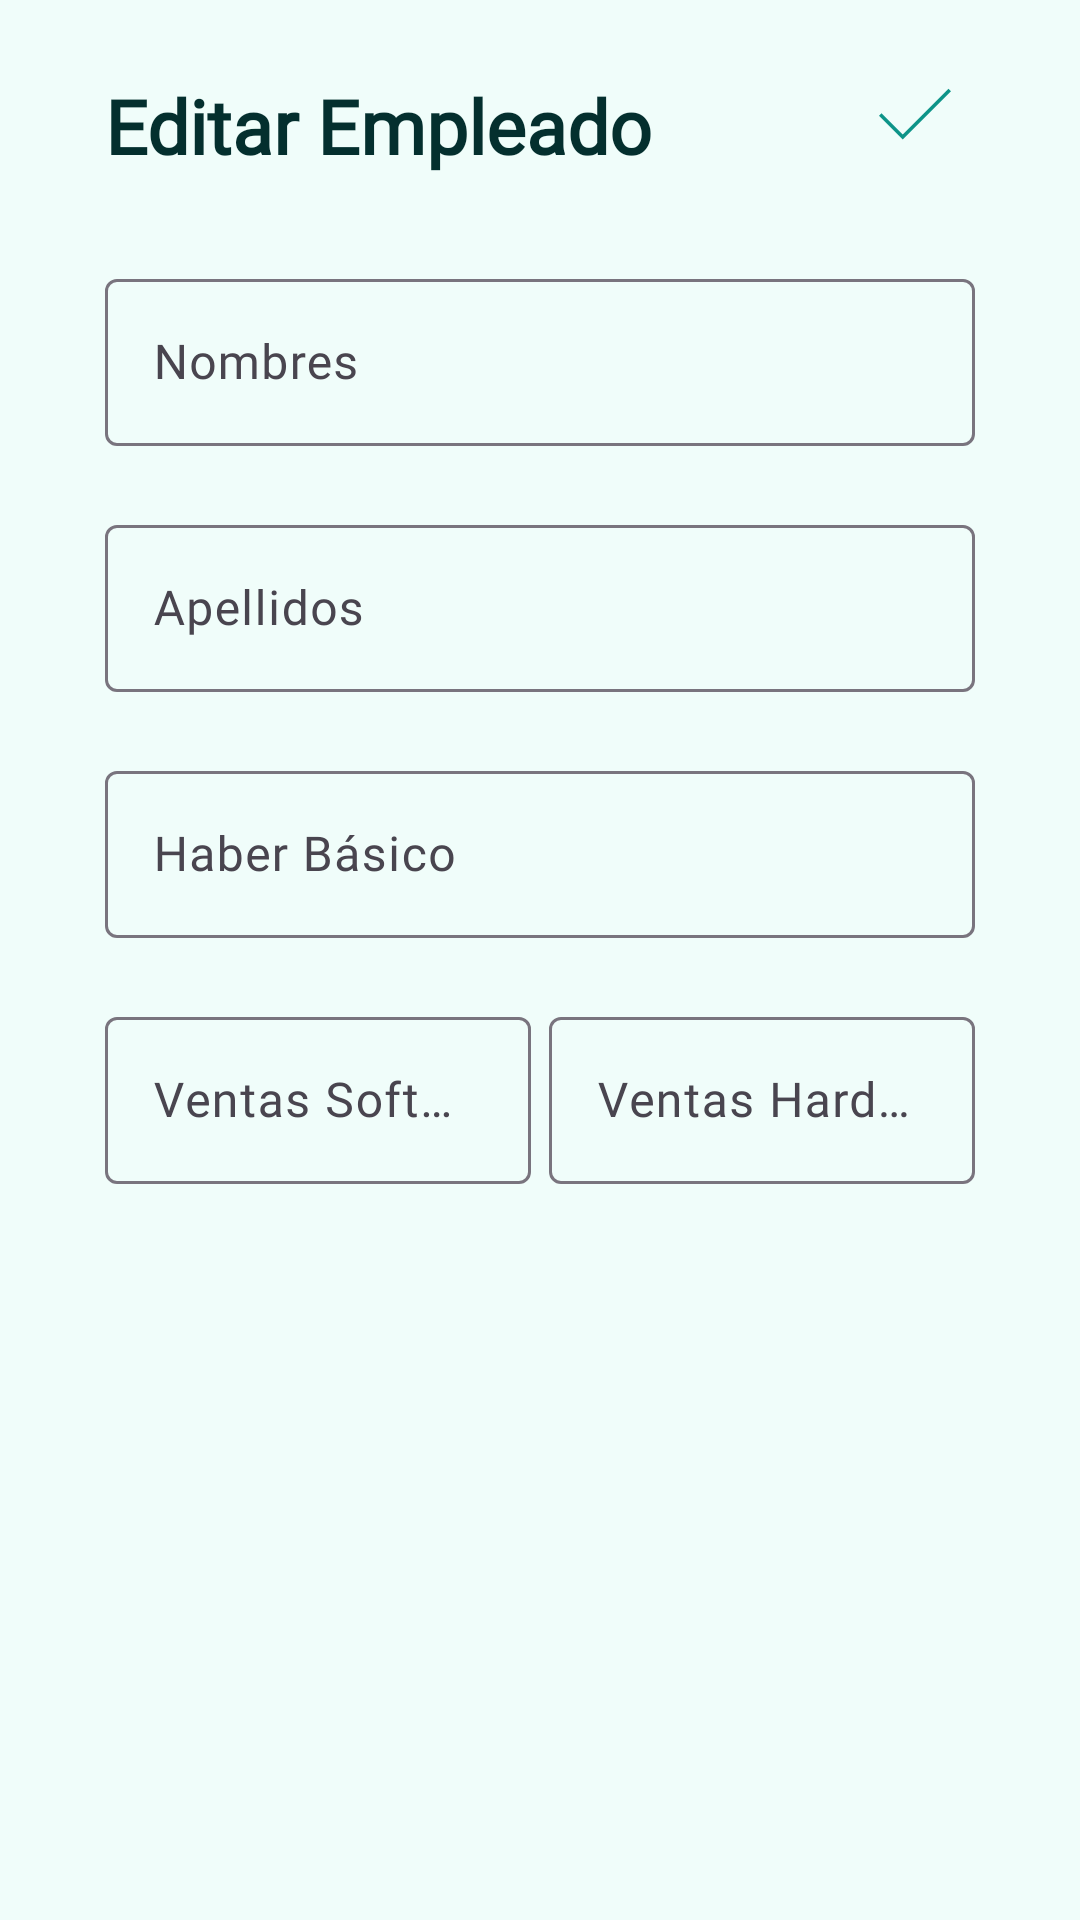

Reconstruct the res/layout file that produces this screen, plus the resources it refers to.
<!-- AndroidManifest.xml: application theme Theme.PlanillaMensual -->
<!-- res/layout/activity_update_empleado.xml -->
<?xml version="1.0" encoding="utf-8"?>
<RelativeLayout
    xmlns:android="http://schemas.android.com/apk/res/android"
    xmlns:tools="http://schemas.android.com/tools"
    android:layout_width="match_parent"
    android:layout_height="match_parent"
    android:orientation="vertical"
    android:padding="18dp"
    tools:context=".UpdateEmpleadoActivity">

    <TextView
        android:id="@+id/textView"
        android:layout_width="wrap_content"
        android:layout_height="wrap_content"
        android:layout_marginVertical="7dp"
        android:fontFamily="@font/ubuntu_light"
        android:textStyle="bold"
        android:layout_alignParentTop="true"
        android:layout_marginTop="16dp"
        android:layout_marginStart="17dp"
        android:textSize="25sp"
        android:textColor="@color/teal_950"
        android:text="@string/editar_empleado"
        tools:ignore="RelativeOverlap" />
    <ImageView
        android:id="@+id/btnUpdate"
        android:layout_width="40dp"
        android:layout_height="40dp"
        android:layout_marginEnd="17dp"
        android:src="@drawable/check"
        android:layout_alignParentEnd="true"/>

    <LinearLayout
        android:layout_width="wrap_content"
        android:layout_height="wrap_content"
        android:layout_marginVertical="7dp"
        android:layout_below="@+id/textView"
        android:layout_alignParentStart="true"
        android:layout_alignParentEnd="true"
        android:layout_alignParentBottom="true"
        android:layout_marginStart="17dp"
        android:layout_marginTop="30dp"
        android:layout_marginEnd="17dp"
        android:layout_marginBottom="30dp"
        android:orientation="vertical">

        <com.google.android.material.textfield.TextInputLayout
            android:id="@+id/txtInputLayoutENombres"
            android:layout_width="match_parent"
            android:layout_height="wrap_content"
            android:layout_marginTop="15dp"
            android:layout_marginBottom="7dp">

            <com.google.android.material.textfield.TextInputEditText
                android:id="@+id/txtUpdateNombres"
                android:layout_width="match_parent"
                android:layout_height="wrap_content"
                android:layout_marginVertical="7dp"
                android:inputType="text"
                android:fontFamily="@font/ubuntu_light"
                android:hint="@string/nombres" />
        </com.google.android.material.textfield.TextInputLayout>

        <com.google.android.material.textfield.TextInputLayout
            android:id="@+id/txtInputLayoutEApellidos"
            android:layout_width="match_parent"
            android:layout_height="wrap_content"
            android:layout_marginVertical="7dp">

            <com.google.android.material.textfield.TextInputEditText
                android:id="@+id/txtUpdateApellidos"
                android:layout_width="match_parent"
                android:layout_height="wrap_content"
                android:layout_marginVertical="7dp"
                android:fontFamily="@font/ubuntu_light"
                android:inputType="text"
                android:hint="@string/apellidos" />
        </com.google.android.material.textfield.TextInputLayout>

        <com.google.android.material.textfield.TextInputLayout
            android:id="@+id/txtInputLayoutEHaberBasico"
            android:layout_width="match_parent"
            android:layout_height="wrap_content"
            android:layout_marginVertical="7dp">

            <com.google.android.material.textfield.TextInputEditText
                android:id="@+id/txtUpdateHaberB"
                android:layout_width="match_parent"
                android:layout_height="wrap_content"
                android:layout_marginVertical="7dp"
                android:fontFamily="@font/ubuntu_light"
                android:inputType="number"
                android:hint="@string/haber_basico" />
        </com.google.android.material.textfield.TextInputLayout>

        <LinearLayout
            android:layout_width="match_parent"
            android:layout_height="match_parent"
            android:baselineAligned="false"
            android:orientation="horizontal">
            <com.google.android.material.textfield.TextInputLayout
                android:id="@+id/txtInputLayoutEVSoftware"
                android:layout_width="match_parent"
                android:layout_height="wrap_content"
                android:layout_marginVertical="7dp"
                android:layout_marginEnd="3dp"
                android:layout_weight="1">

                <com.google.android.material.textfield.TextInputEditText
                    android:id="@+id/txtUpdateVentaS"
                    android:layout_width="match_parent"
                    android:layout_height="wrap_content"
                    android:fontFamily="@font/ubuntu_light"
                    android:inputType="number"
                    android:hint="@string/ventas_software" />
            </com.google.android.material.textfield.TextInputLayout>

            <com.google.android.material.textfield.TextInputLayout
                android:id="@+id/txtInputLayoutEVHardware"
                android:layout_width="match_parent"
                android:layout_height="wrap_content"
                android:layout_marginVertical="7dp"
                android:layout_marginStart="3dp"
                android:layout_weight="1">

                <com.google.android.material.textfield.TextInputEditText
                    android:id="@+id/txtUpdateVentaH"
                    android:layout_width="match_parent"
                    android:layout_height="wrap_content"
                    android:inputType="number"
                    android:fontFamily="@font/ubuntu_light"
                    android:hint="@string/ventas_hardware" />
            </com.google.android.material.textfield.TextInputLayout>
        </LinearLayout>


    </LinearLayout>


</RelativeLayout>
<!-- resources referenced by this layout -->
<resources>
  <color name="teal_950">#042f2e</color>
  <!-- drawable check (drawable) -->
  <vector xmlns:android="http://schemas.android.com/apk/res/android"
      android:tint="@color/teal_600"
      android:width="24dp"
      android:height="24dp"
      android:viewportWidth="960"
      android:viewportHeight="960">
    <path
        android:pathData="M382,684 L192,494l20,-20 170,170 366,-366 20,20 -386,386Z"
        android:fillColor="#000000"/>
  </vector>
  <string name="apellidos">Apellidos</string>
  <string name="editar_empleado">Editar Empleado</string>
  <string name="haber_basico">Haber Básico</string>
  <string name="nombres">Nombres</string>
  <string name="ventas_hardware">Ventas Hardware</string>
  <string name="ventas_software">Ventas Software</string>
  <style name="Theme.PlanillaMensual" parent="Base.Theme.PlanillaMensual" />
  <color name="teal_600">#0d9488</color>
  <style name="Base.Theme.PlanillaMensual" parent="Theme.Material3.DayNight.NoActionBar">
          
          
          <item name="colorPrimary">@color/teal_500</item>
          <item name="colorPrimaryDark">@color/teal_700</item>
          <item name="colorPrimaryVariant">@color/teal_300</item>
          <item name="colorSecondary">@color/teal_200</item>
          <item name="colorSecondaryVariant">@color/teal_400</item>
          <item name="colorAccent">@color/teal_600</item>
          <item name="android:colorBackground">@color/teal_50</item>
          <item name="colorSurface">@color/teal_50</item>
          <item name="colorError">@color/teal_900</item>
          <item name="colorOnError">@color/teal_700</item>
          <item name="colorOnPrimary">@color/teal_100</item>
          <item name="colorOnSecondary">@color/teal_50</item>
          <item name="colorOnBackground">@color/teal_200</item>
          <item name="colorOnSurface">@color/teal_950</item>
  
          <item name="android:statusBarColor">@color/teal_600</item>
          <item name="colorSurfaceContainer">@color/teal_100</item>
      </style>
  <color name="teal_500">#14b8a6</color>
  <color name="teal_700">#0f766e</color>
  <color name="teal_300">#5eead4</color>
  <color name="teal_200">#99f6e4</color>
  <color name="teal_400">#2dd4bf</color>
  <color name="teal_50">#f0fdfa</color>
  <color name="teal_900">#134e4a</color>
  <color name="teal_100">#ccfbf1</color>
</resources>
